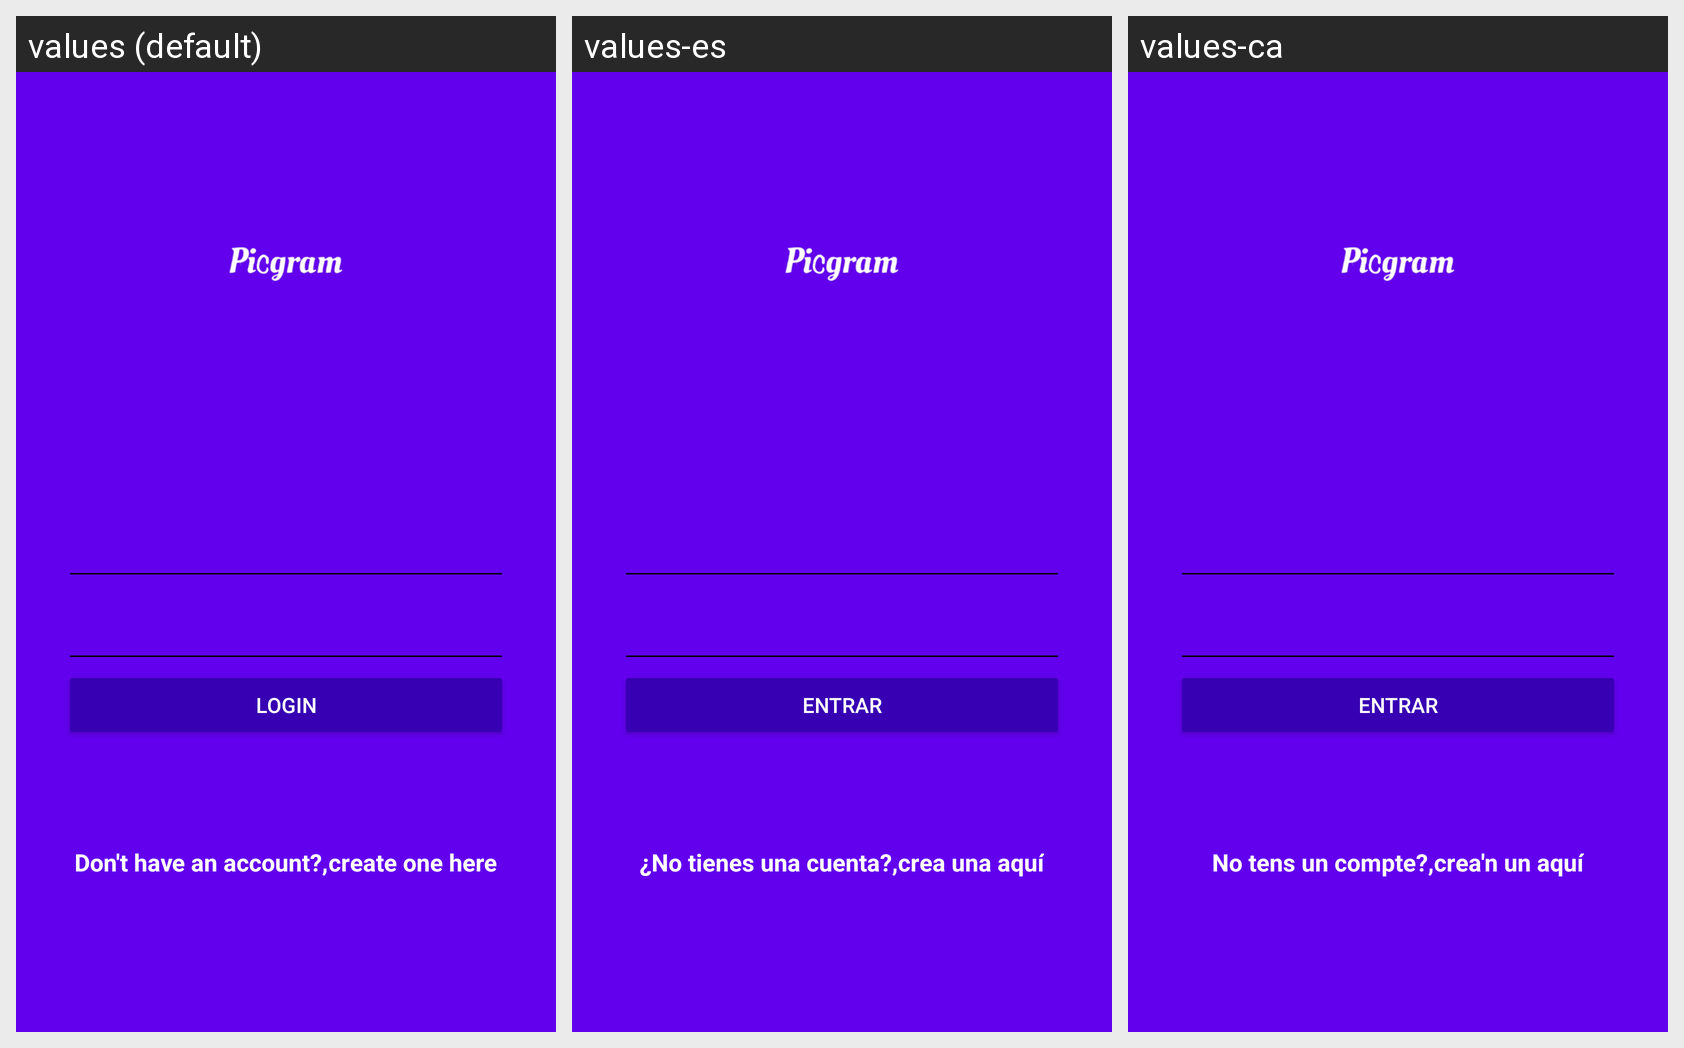

For this localized Android screen grid, give each drawn string resource with its value in every locale shown.
Android screen res/layout/activity_login.xml rendered under 3 locales, left to right: values (default), values-es, values-ca. Device: Nexus 5 (rendered at 1080×1920; each locale shown at half size, 540×960, under a caption strip naming it); theme AppTheme.
Strings drawn on this screen, with the default value and each locale's value (text and hints the layout hard-codes, and strings that could not be matched under every locale, appear in the picture but are not listed):

hint_username
  values: User Name
  values-es: Nombre de usuario
  values-ca: Nom d'usuari

hint_password
  values: Password
  values-es: Contraseña
  values-ca: Contrasenya

text_button_login
  values: Login
  values-es: Entrar
  values-ca: Entrar

dont_have_account
  values: Don't have an account?,
  values-es: ¿No tienes una cuenta?,
  values-ca: No tens un compte?,

create_here
  values: create one here
  values-es: crea una aquí
  values-ca: crea'n un aquí
